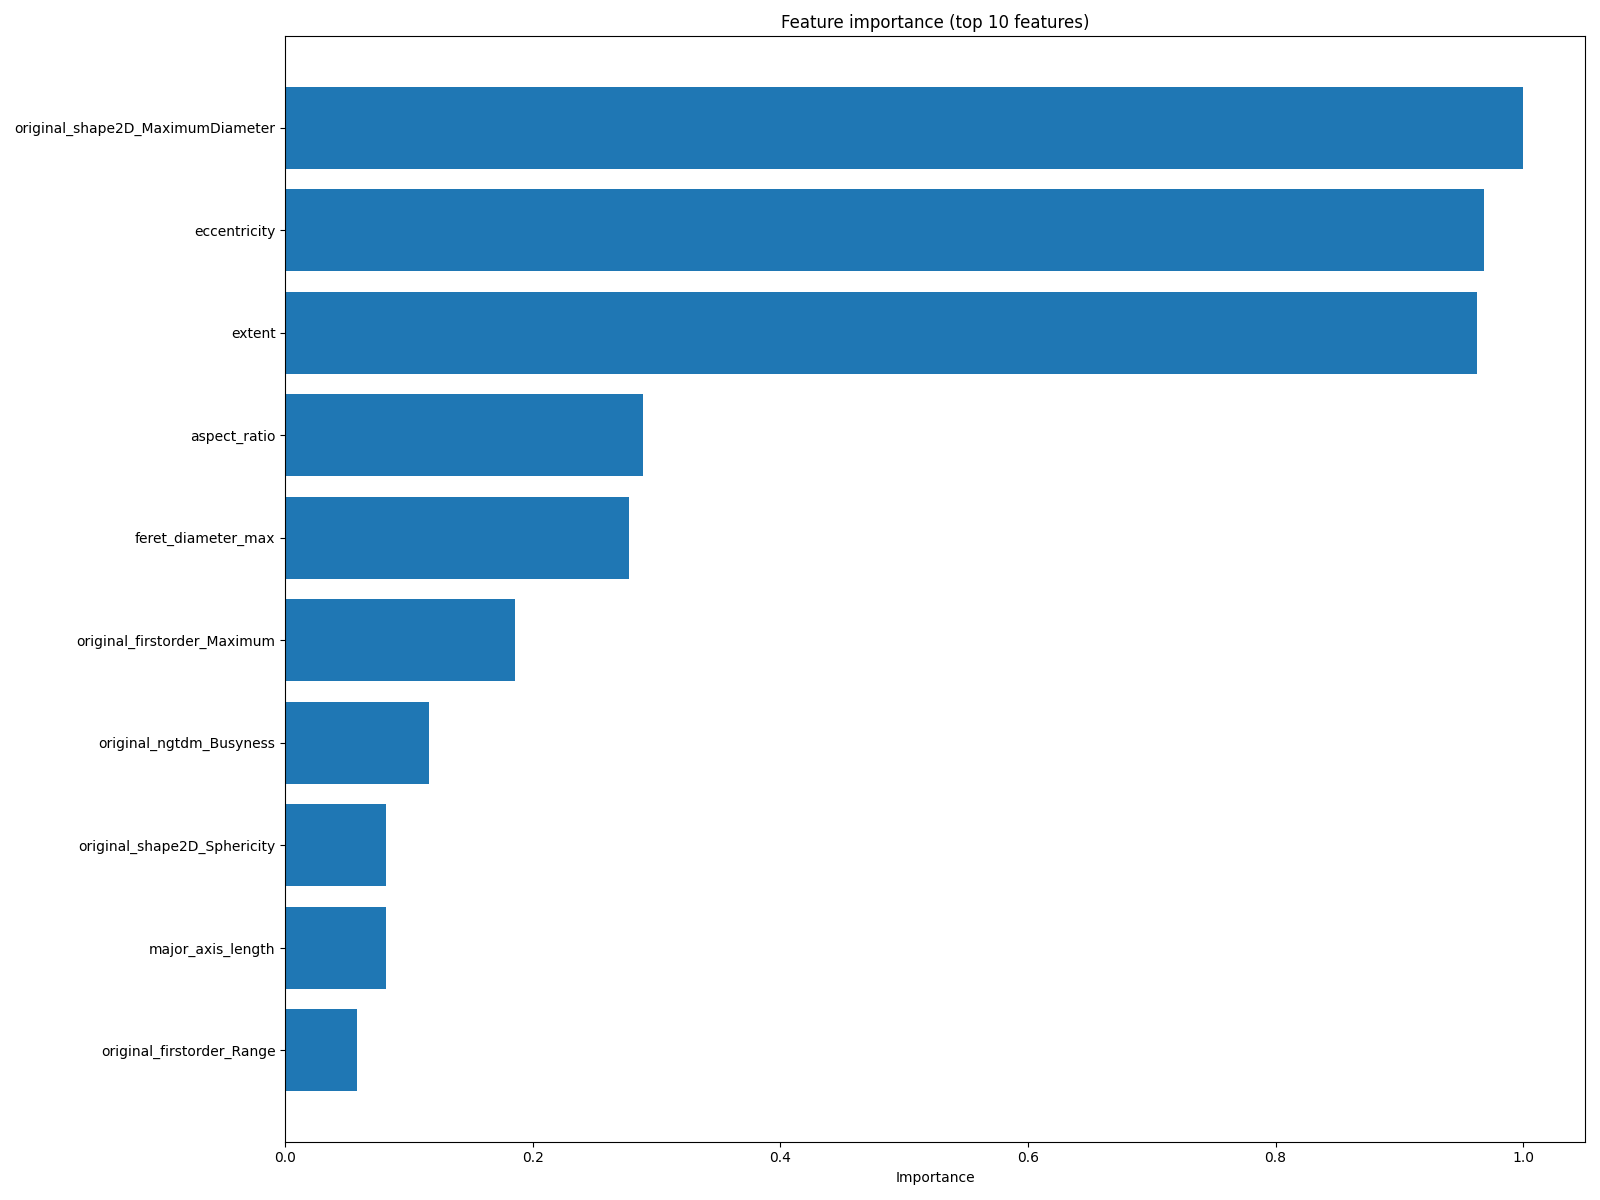

The table this chart was drawn from, first rows:
feature, importance
original_shape2D_MaximumDiameter, 1.0
eccentricity, 0.968
extent, 0.9626
aspect_ratio, 0.2892
feret_diameter_max, 0.278
original_firstorder_Maximum, 0.1855
original_ngtdm_Busyness, 0.1161
original_shape2D_Sphericity, 0.08157
major_axis_length, 0.08125
original_firstorder_Range, 0.05822
minor_axis_length, 0.02559
bbox_area, 0.01983
original_firstorder_Minimum, 0.01408
perimeter, 0.007678
original_shape2D_PerimeterSurfaceRatio, 0.006718
original_glcm_ClusterProminence, 0.003199
original_shape2D_PixelSurface, 0.002559
original_firstorder_MeanAbsoluteDeviatio…, 0.002239
original_glcm_ClusterShade, 0.001599
solidity, 0.00128
original_glcm_Imc2, 0.0009597
area, 0.0009597
original_firstorder_Kurtosis, 0.0009597
original_firstorder_10Percentile, 0.0006398
original_glrlm_GrayLevelNonUniformityNor…, 0.0006398
original_glszm_LowGrayLevelZoneEmphasis, 0.0003199
original_gldm_GrayLevelNonUniformity, 0.0003199
original_firstorder_90Percentile, 0.0003199
original_firstorder_Energy, 0.0003199
original_glrlm_LowGrayLevelRunEmphasis, 0.0003199
original_firstorder_Variance, 0.0003199
original_glrlm_RunLengthNonUniformity, 0.0
original_glrlm_RunEntropy, 0.0
original_glrlm_RunLengthNonUniformityNor…, 0.0
original_glrlm_RunPercentage, 0.0
original_glrlm_RunVariance, 0.0
original_glrlm_ShortRunEmphasis, 0.0
original_glszm_HighGrayLevelZoneEmphasis, 0.0
original_glrlm_ShortRunHighGrayLevelEmph…, 0.0
original_glrlm_ShortRunLowGrayLevelEmpha…, 0.0
original_glrlm_LongRunLowGrayLevelEmphas…, 0.0
original_glszm_GrayLevelNonUniformity, 0.0
original_glszm_GrayLevelNonUniformityNor…, 0.0
original_glszm_GrayLevelVariance, 0.0
original_glszm_ZoneEntropy, 0.0
original_glszm_LargeAreaEmphasis, 0.0
original_glszm_LargeAreaHighGrayLevelEmp…, 0.0
equivalent_diameter, 0.0
convex_area, 0.0
original_ngtdm_Strength, 0.0
original_ngtdm_Contrast, 0.0
original_ngtdm_Complexity, 0.0
original_ngtdm_Coarseness, 0.0
original_glszm_ZoneVariance, 0.0
original_glszm_ZonePercentage, 0.0
original_glrlm_LongRunEmphasis, 0.0
original_glszm_SmallAreaLowGrayLevelEmph…, 0.0
original_glszm_SmallAreaHighGrayLevelEmp…, 0.0
original_glszm_SmallAreaEmphasis, 0.0
original_glszm_SizeZoneNonUniformityNorm…, 0.0
... 49 more rows
